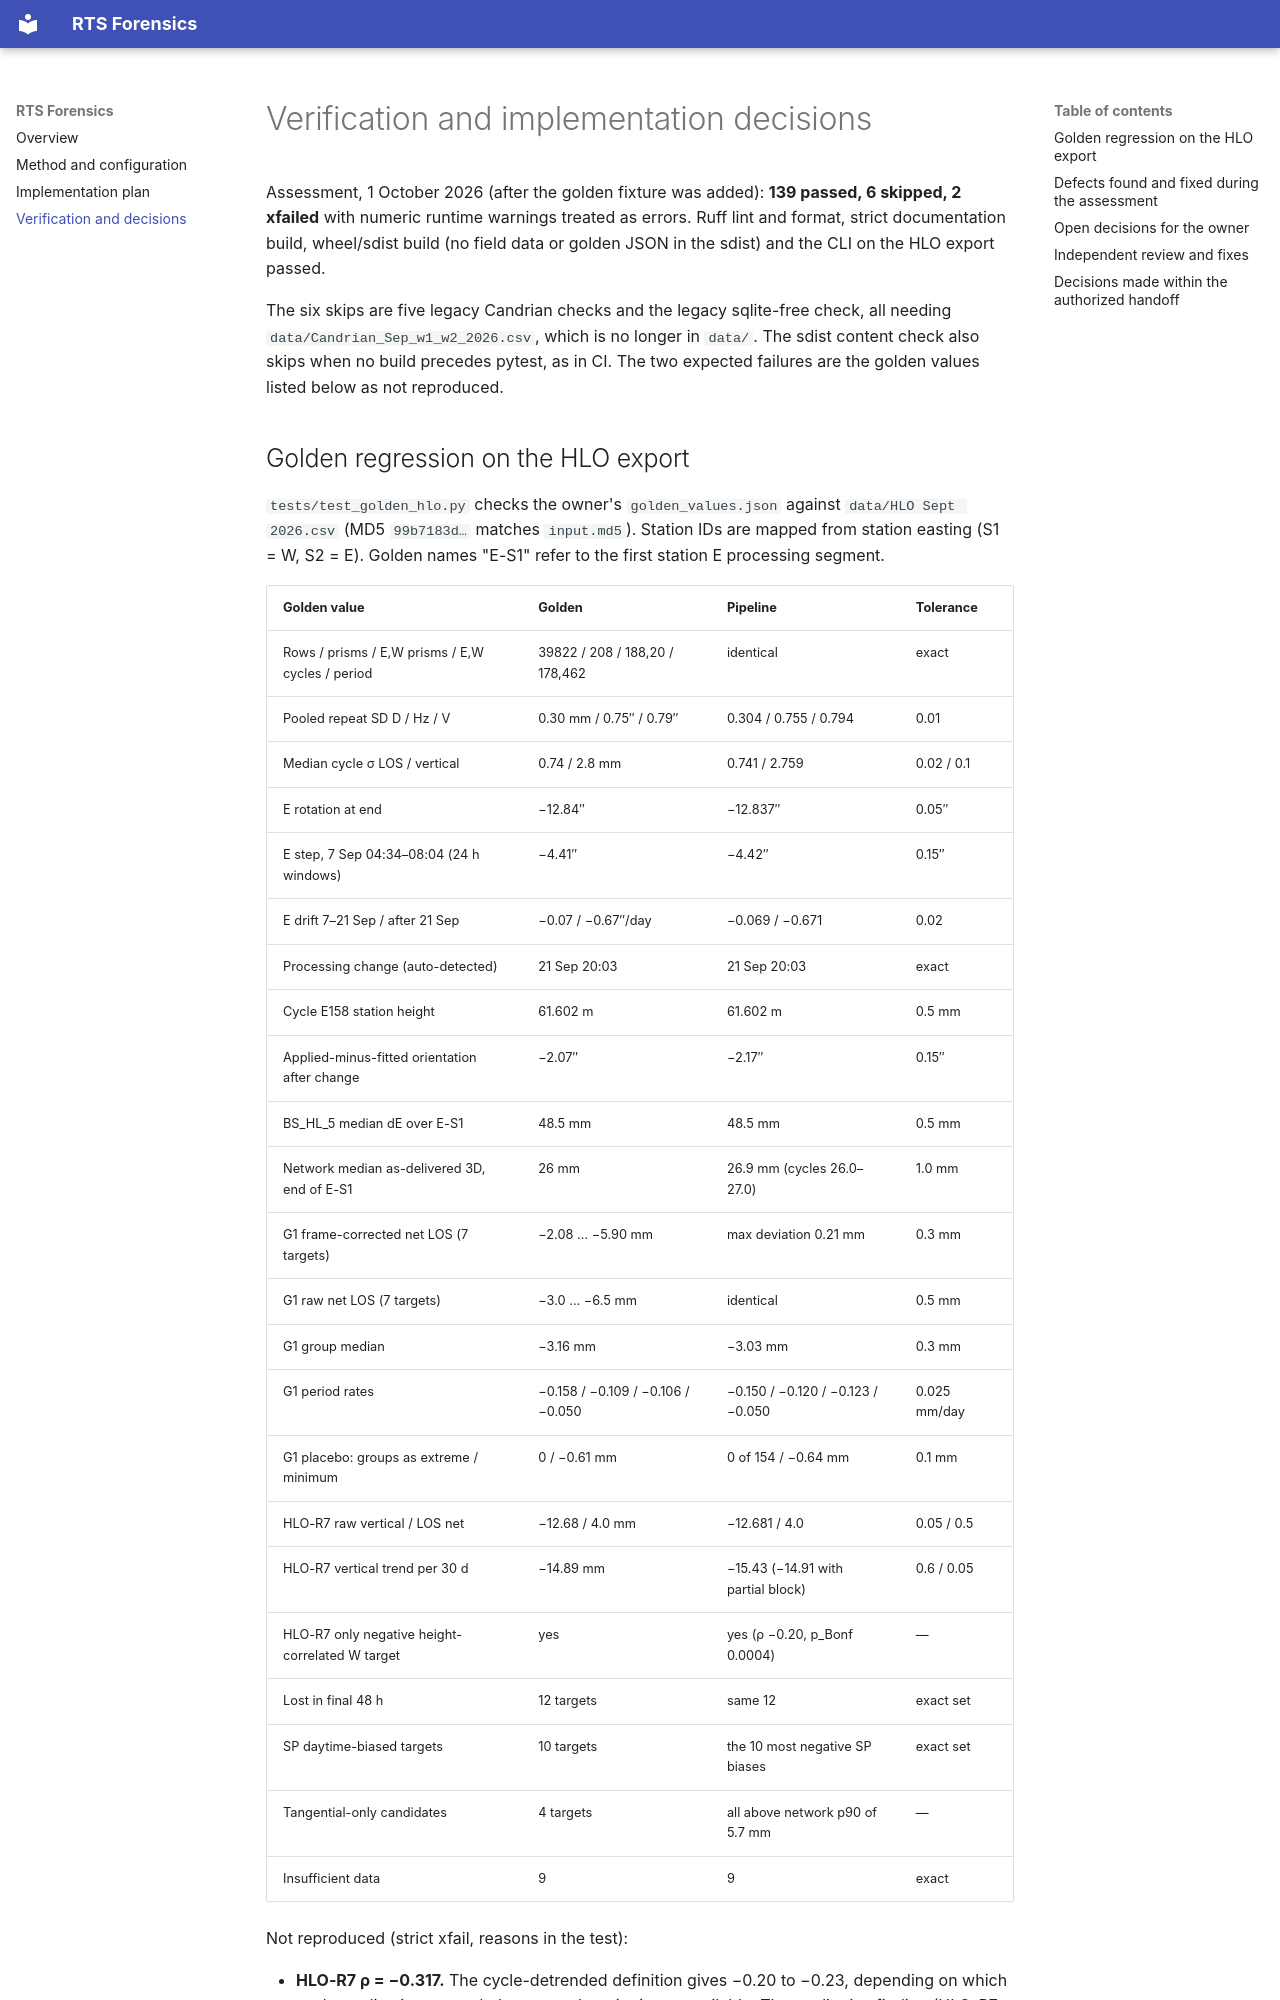

repository: fanelix/prisma · page: verification/index.html · generator: mkdocs

# Verification and implementation decisions

Assessment, 1 October 2026 (after the golden fixture was added): **139 passed,
6 skipped, 2 xfailed** with numeric runtime warnings treated as errors. Ruff
lint and format, strict documentation build, wheel/sdist build (no field data
or golden JSON in the sdist) and the CLI on the HLO export passed.

The six skips are five legacy Candrian checks and the legacy sqlite-free check,
all needing `data/Candrian_Sep_w1_w2_2026.csv`, which is no longer in `data/`.
The sdist content check also skips when no build precedes pytest, as in CI.
The two expected failures are the golden values listed below as not reproduced.

## Golden regression on the HLO export

`tests/test_golden_hlo.py` checks the owner's `golden_values.json` against
`data/HLO Sept 2026.csv` (MD5 `99b7183d…` matches `input.md5`). Station IDs are
mapped from station easting (S1 = W, S2 = E). Golden names "E-S1" refer to the
first station E processing segment.

| Golden value | Golden | Pipeline | Tolerance |
|---|---|---|---|
| Rows / prisms / E,W prisms / E,W cycles / period | 39822 / 208 / 188,20 / 178,462 | identical | exact |
| Pooled repeat SD D / Hz / V | 0.30 mm / 0.75″ / 0.79″ | 0.304 / 0.755 / 0.794 | 0.01 |
| Median cycle σ LOS / vertical | 0.74 / 2.8 mm | 0.741 / 2.759 | 0.02 / 0.1 |
| E rotation at end | −12.84″ | −12.837″ | 0.05″ |
| E step, 7 Sep 04:34–08:04 (24 h windows) | −4.41″ | −4.42″ | 0.15″ |
| E drift 7–21 Sep / after 21 Sep | −0.07 / −0.67″/day | −0.069 / −0.671 | 0.02 |
| Processing change (auto-detected) | 21 Sep 20:03 | 21 Sep 20:03 | exact |
| Cycle E158 station height | 61.602 m | 61.602 m | 0.5 mm |
| Applied-minus-fitted orientation after change | −2.07″ | −2.17″ | 0.15″ |
| BS_HL_5 median dE over E-S1 | 48.5 mm | 48.5 mm | 0.5 mm |
| Network median as-delivered 3D, end of E-S1 | 26 mm | 26.9 mm (cycles 26.0–27.0) | 1.0 mm |
| G1 frame-corrected net LOS (7 targets) | −2.08 … −5.90 mm | max deviation 0.21 mm | 0.3 mm |
| G1 raw net LOS (7 targets) | −3.0 … −6.5 mm | identical | 0.5 mm |
| G1 group median | −3.16 mm | −3.03 mm | 0.3 mm |
| G1 period rates | −0.158 / −0.109 / −0.106 / −0.050 | −0.150 / −0.120 / −0.123 / −0.050 | 0.025 mm/day |
| G1 placebo: groups as extreme / minimum | 0 / −0.61 mm | 0 of 154 / −0.64 mm | 0.1 mm |
| HLO-R7 raw vertical / LOS net | −12.68 / 4.0 mm | −12.681 / 4.0 | 0.05 / 0.5 |
| HLO-R7 vertical trend per 30 d | −14.89 mm | −15.43 (−14.91 with partial block) | 0.6 / 0.05 |
| HLO-R7 only negative height-correlated W target | yes | yes (ρ −0.20, p_Bonf 0.0004) | — |
| Lost in final 48 h | 12 targets | same 12 | exact set |
| SP daytime-biased targets | 10 targets | the 10 most negative SP biases | exact set |
| Tangential-only candidates | 4 targets | all above network p90 of 5.7 mm | — |
| Insufficient data | 9 | 9 | exact |

Not reproduced (strict xfail, reasons in the test):

- **HLO-R7 ρ = −0.317.** The cycle-detrended definition gives −0.20 to −0.23,
  depending on which cycle median is removed; the research script is not
  available. The qualitative finding (HLO-R7 is the only target with a
  significant negative correlation) is reproduced.
- **Final class counts.** They come from stage-3 synthesis with named clusters
  and artefact classes; the pipeline reports exploratory screening labels.

The HLO-R7 trend gap is the initial partial 24-hour block: the pipeline drops
it, as documented (handoff pitfall 4); the golden value includes it.
